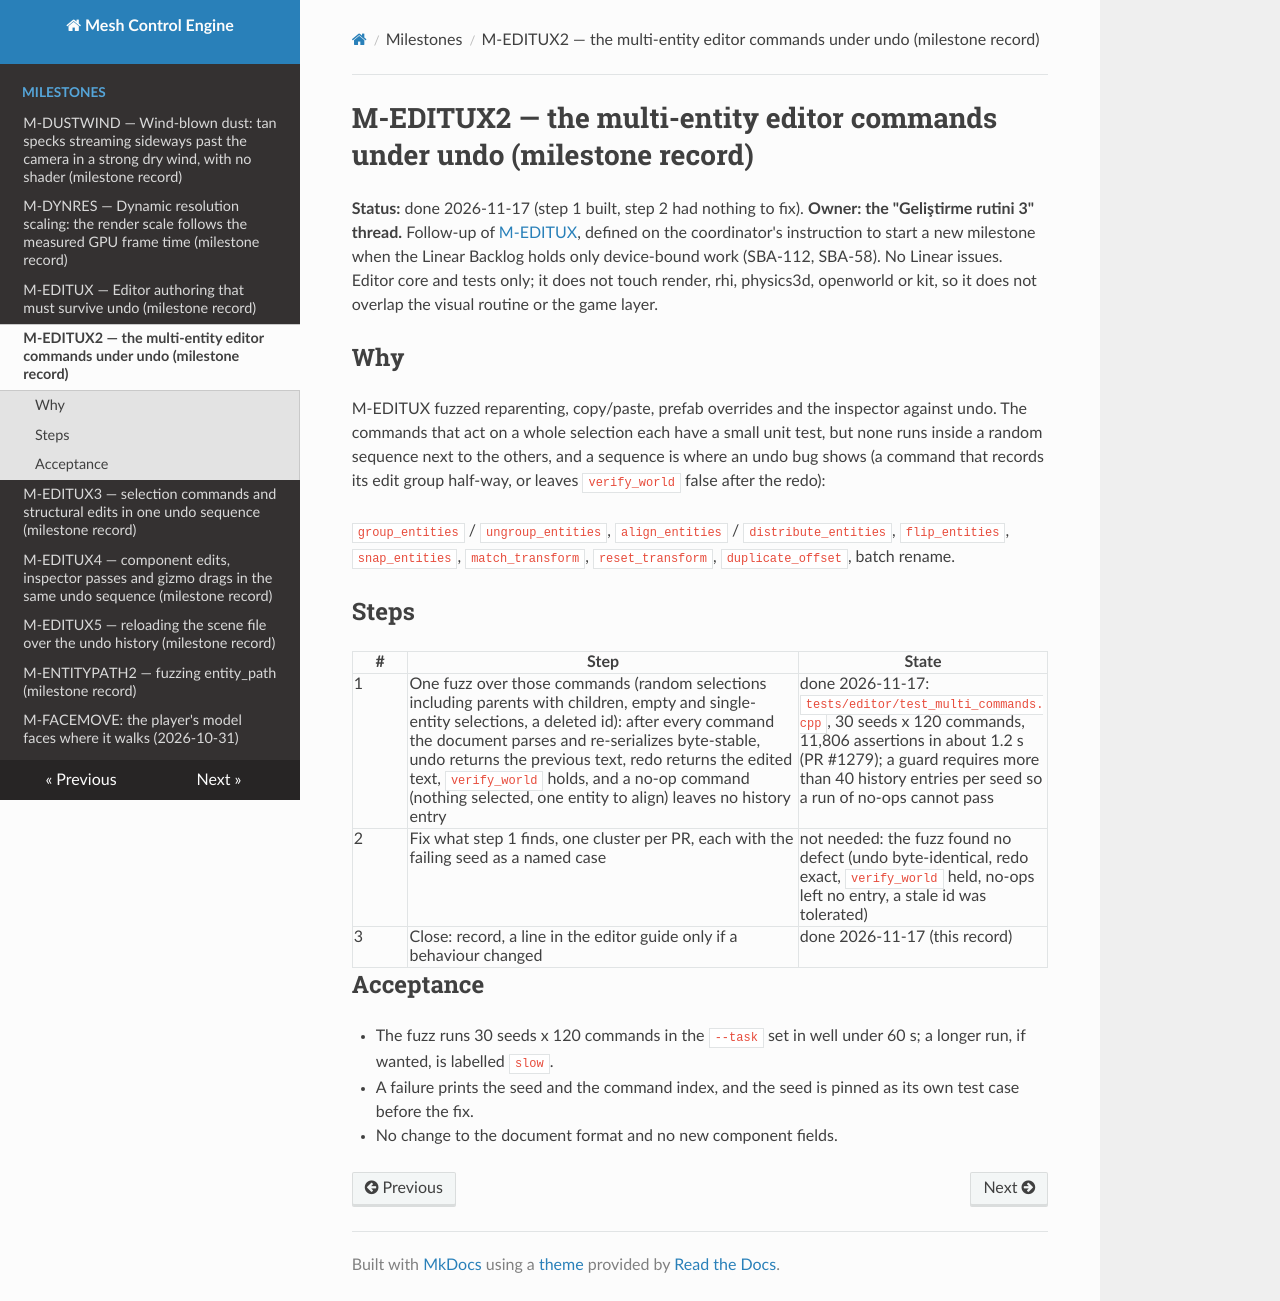

repository: sberkan09/mesh_control_engine · page: milestones/M-EDITUX2/index.html · generator: mkdocs

# M-EDITUX2 — the multi-entity editor commands under undo (milestone record)

**Status:** done 2026-11-17 (step 1 built, step 2 had nothing to fix). **Owner: the "Geliştirme rutini 3" thread.** Follow-up of [M-EDITUX](M-EDITUX.md), defined on the
coordinator's instruction to start a new milestone when the Linear Backlog holds only device-bound work (SBA-112, SBA-58).
No Linear issues. Editor core and tests only; it does not touch render, rhi, physics3d, openworld or kit, so it does not
overlap the visual routine or the game layer.

## Why

M-EDITUX fuzzed reparenting, copy/paste, prefab overrides and the inspector against undo. The commands that act on a whole
selection each have a small unit test, but none runs inside a random sequence next to the others, and a sequence is where an
undo bug shows (a command that records its edit group half-way, or leaves `verify_world` false after the redo):

`group_entities` / `ungroup_entities`, `align_entities` / `distribute_entities`, `flip_entities`, `snap_entities`,
`match_transform`, `reset_transform`, `duplicate_offset`, batch rename.

## Steps

| # | Step | State |
|---|---|---|
| 1 | One fuzz over those commands (random selections including parents with children, empty and single-entity selections, a deleted id): after every command the document parses and re-serializes byte-stable, undo returns the previous text, redo returns the edited text, `verify_world` holds, and a no-op command (nothing selected, one entity to align) leaves no history entry | done 2026-11-17: `tests/editor/test_multi_commands.cpp`, 30 seeds x 120 commands, 11,806 assertions in about 1.2 s (PR #1279); a guard requires more than 40 history entries per seed so a run of no-ops cannot pass |
| 2 | Fix what step 1 finds, one cluster per PR, each with the failing seed as a named case | not needed: the fuzz found no defect (undo byte-identical, redo exact, `verify_world` held, no-ops left no entry, a stale id was tolerated) |
| 3 | Close: record, a line in the editor guide only if a behaviour changed | done 2026-11-17 (this record) |

## Acceptance

- The fuzz runs 30 seeds x 120 commands in the `--task` set in well under 60 s; a longer run, if wanted, is labelled `slow`.
- A failure prints the seed and the command index, and the seed is pinned as its own test case before the fix.
- No change to the document format and no new component fields.
